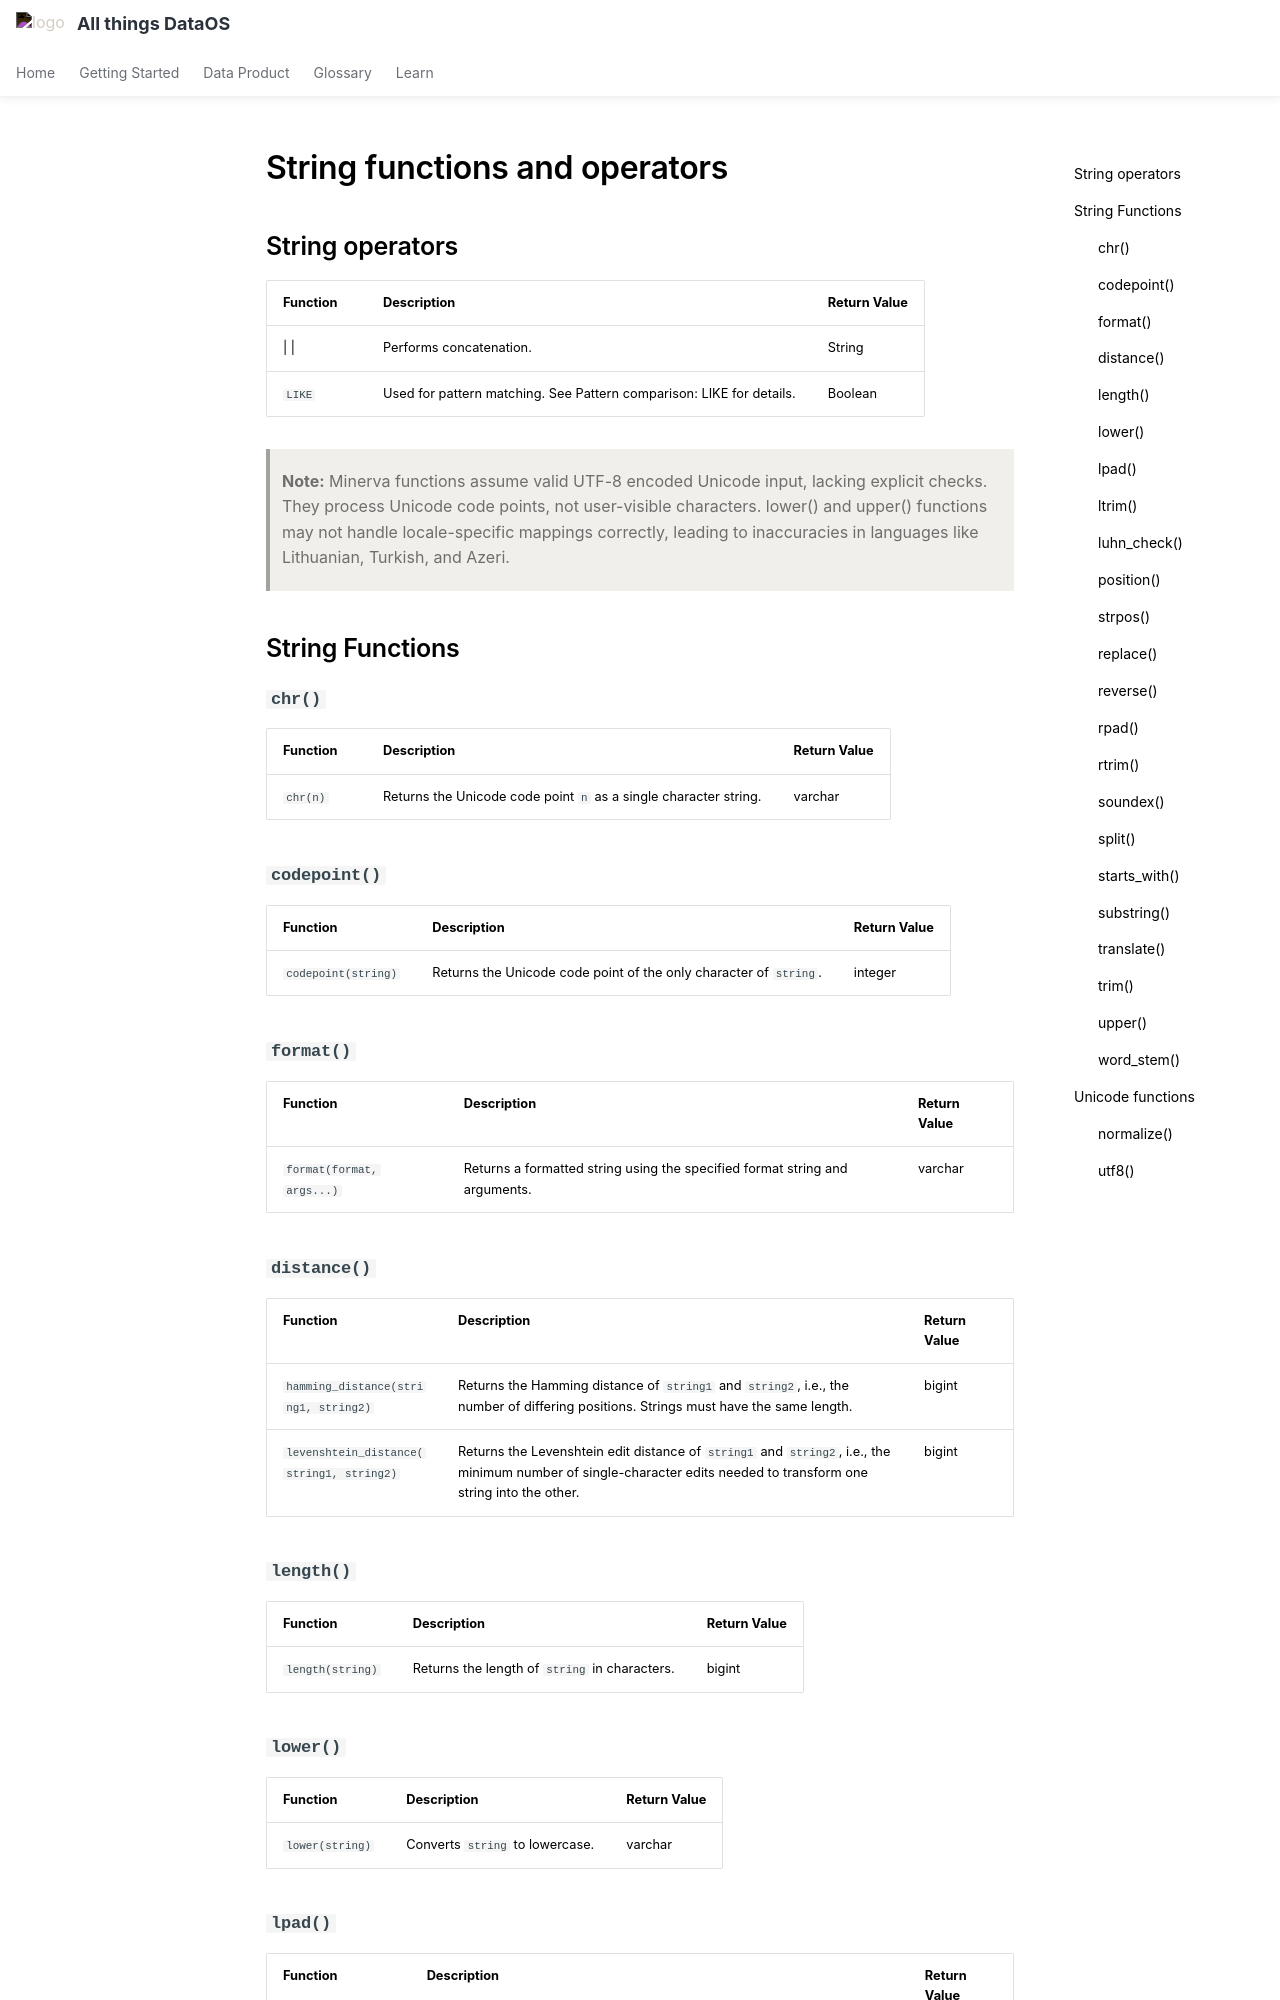

repository: moderndatacompany/dataos.info · page: interfaces/workbench/functions_and_operators/string/index.html · generator: mkdocs

# String functions and operators


## String operators

| Function      | Description                                        | Return Value |
| ------------- | -------------------------------------------------- | ------------ |
| &#124; &#124;         | Performs concatenation.                            | String       |
| `LIKE`        | Used for pattern matching. See Pattern comparison: LIKE for details. | Boolean      |

> **Note:**  Minerva functions assume valid UTF-8 encoded Unicode input, lacking explicit checks. They process Unicode code points, not user-visible characters. lower() and upper() functions may not handle locale-specific mappings correctly, leading to inaccuracies in languages like Lithuanian, Turkish, and Azeri.


## String Functions

### **`chr()`**

| Function    | Description                                                | Return Value |
| ----------- | ---------------------------------------------------------- | ------------ |
| `chr(n)`    | Returns the Unicode code point `n` as a single character string. | varchar      |

### **`codepoint()`**

| Function         | Description                                                | Return Value |
| ----------------| ---------------------------------------------------------- | ------------ |
| `codepoint(string)` | Returns the Unicode code point of the only character of `string`. | integer      |

### **`format()`**

| Function                  | Description                                                                                        | Return Value |
| ------------------------- | -------------------------------------------------------------------------------------------------- | ------------ |
| `format(format, args...)` | Returns a formatted string using the specified format string and arguments.                       | varchar      |

### **`distance()`**

| Function                              | Description                                                                                      | Return Value |
| ------------------------------------- | ------------------------------------------------------------------------------------------------ | ------------ |
| `hamming_distance(string1, string2)` | Returns the Hamming distance of `string1` and `string2`, i.e., the number of differing positions. Strings must have the same length. | bigint       |
| `levenshtein_distance(string1, string2)` | Returns the Levenshtein edit distance of `string1` and `string2`, i.e., the minimum number of single-character edits needed to transform one string into the other. | bigint       |

### **`length()`**

| Function            | Description                                 | Return Value |
| ------------------- | ------------------------------------------- | ------------ |
| `length(string)`    | Returns the length of `string` in characters. | bigint       |

### **`lower()`**

| Function          | Description                         | Return Value |
| ----------------- | ----------------------------------- | ------------ |
| `lower(string)`   | Converts `string` to lowercase.     | varchar      |

### **`lpad()`**

| Function                    | Description                                                                                             | Return Value |
| --------------------------- | ------------------------------------------------------------------------------------------------------- | ------------ |
| `lpad(string, size, padstring)` | Left pads `string` to `size` characters with `padstring`. If `size` is less than the length of `string`, the result is truncated to `size` characters. `size` must not be negative and `padstring` must be non-empty. | varchar      |
